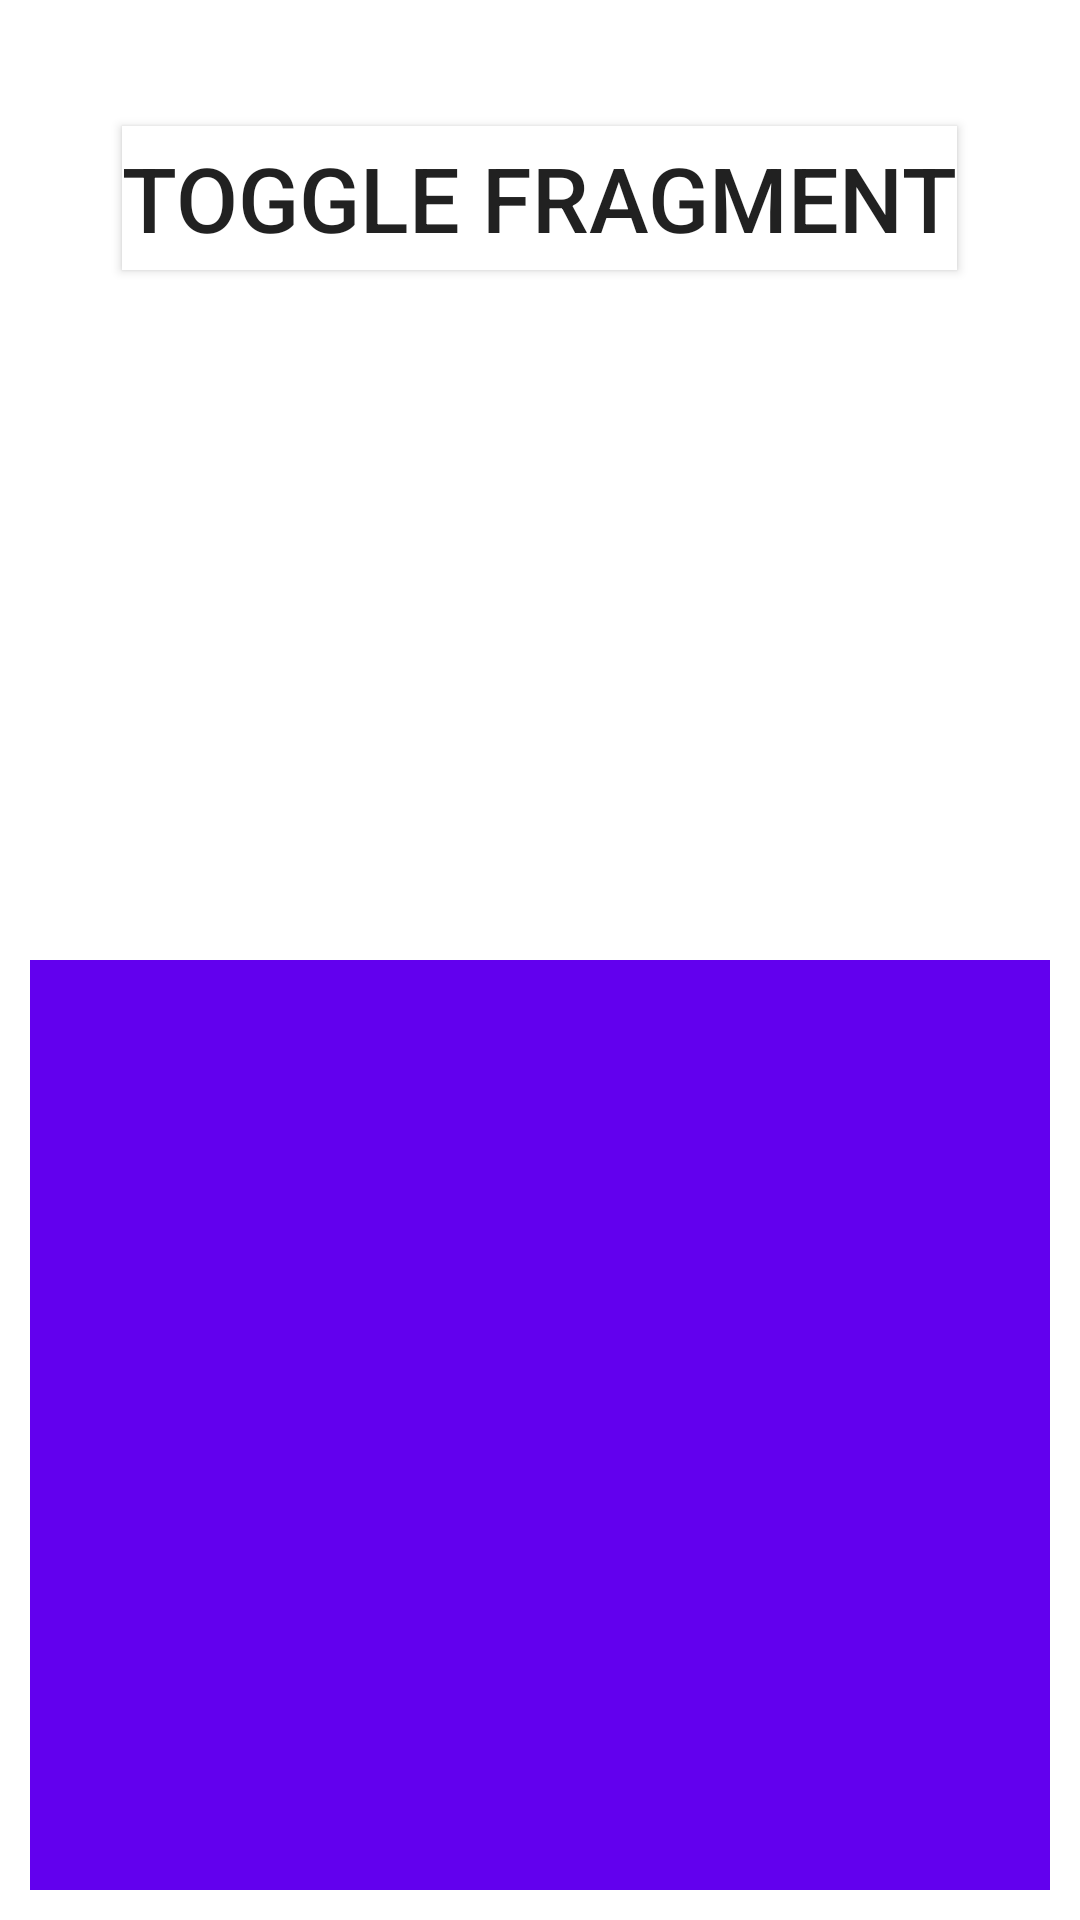

Layout XML and referenced resources for this Android screen:
<!-- AndroidManifest.xml: application theme Theme.ToggleFragmentActivity -->
<!-- res/layout/activity_main.xml -->
<LinearLayout xmlns:tools="http://schemas.android.com/tools"
    android:layout_width="match_parent"
    android:layout_height="match_parent"
    android:orientation="vertical"
    android:weightSum="2"
    xmlns:android="http://schemas.android.com/apk/res/android"
    android:padding="10dp">
    <LinearLayout
        android:layout_width="match_parent"
        android:layout_height="0dp"
        android:orientation="vertical"
        android:layout_weight="1"
        android:padding="16dp"
        >
        <Button
            android:layout_width="wrap_content"
            android:layout_height="wrap_content"
            android:background="@color/black"
            android:text="Toggle Fragment"
            android:id="@+id/button_add_fragment"
            android:layout_gravity="center"
            android:textSize="30dp"
            android:layout_marginTop="16dp"
            android:backgroundTint="@color/white"
            />
    </LinearLayout>
    <FrameLayout
        android:layout_height="0dp"
        android:layout_width="match_parent"
        android:layout_weight="1"
        android:background="@color/design_default_color_primary"
        android:id="@+id/fragment_container"
        tools:ignore="MissingClass" />
</LinearLayout>
<!-- resources referenced by this layout -->
<resources>
  <style name="Theme.ToggleFragmentActivity" parent="Theme.MaterialComponents.DayNight.DarkActionBar">
          
          <item name="colorPrimary">@color/purple_500</item>
          <item name="colorPrimaryVariant">@color/purple_700</item>
          <item name="colorOnPrimary">@color/white</item>
          
          <item name="colorSecondary">@color/teal_200</item>
          <item name="colorSecondaryVariant">@color/teal_700</item>
          <item name="colorOnSecondary">@color/black</item>
          
          <item name="android:statusBarColor" tools:targetApi="l">?attr/colorPrimaryVariant</item>
          
      </style>
  <!-- not gathered from this repository: default colours our renderer supplied (Android Studio template values) -->
  <color name="purple_500">#FF6200EE</color>
  <color name="purple_700">#FF3700B3</color>
  <color name="teal_200">#FF03DAC5</color>
  <color name="teal_700">#FF018786</color>
  <color name="black">#FF000000</color>
  <color name="white">#FFFFFFFF</color>
</resources>
